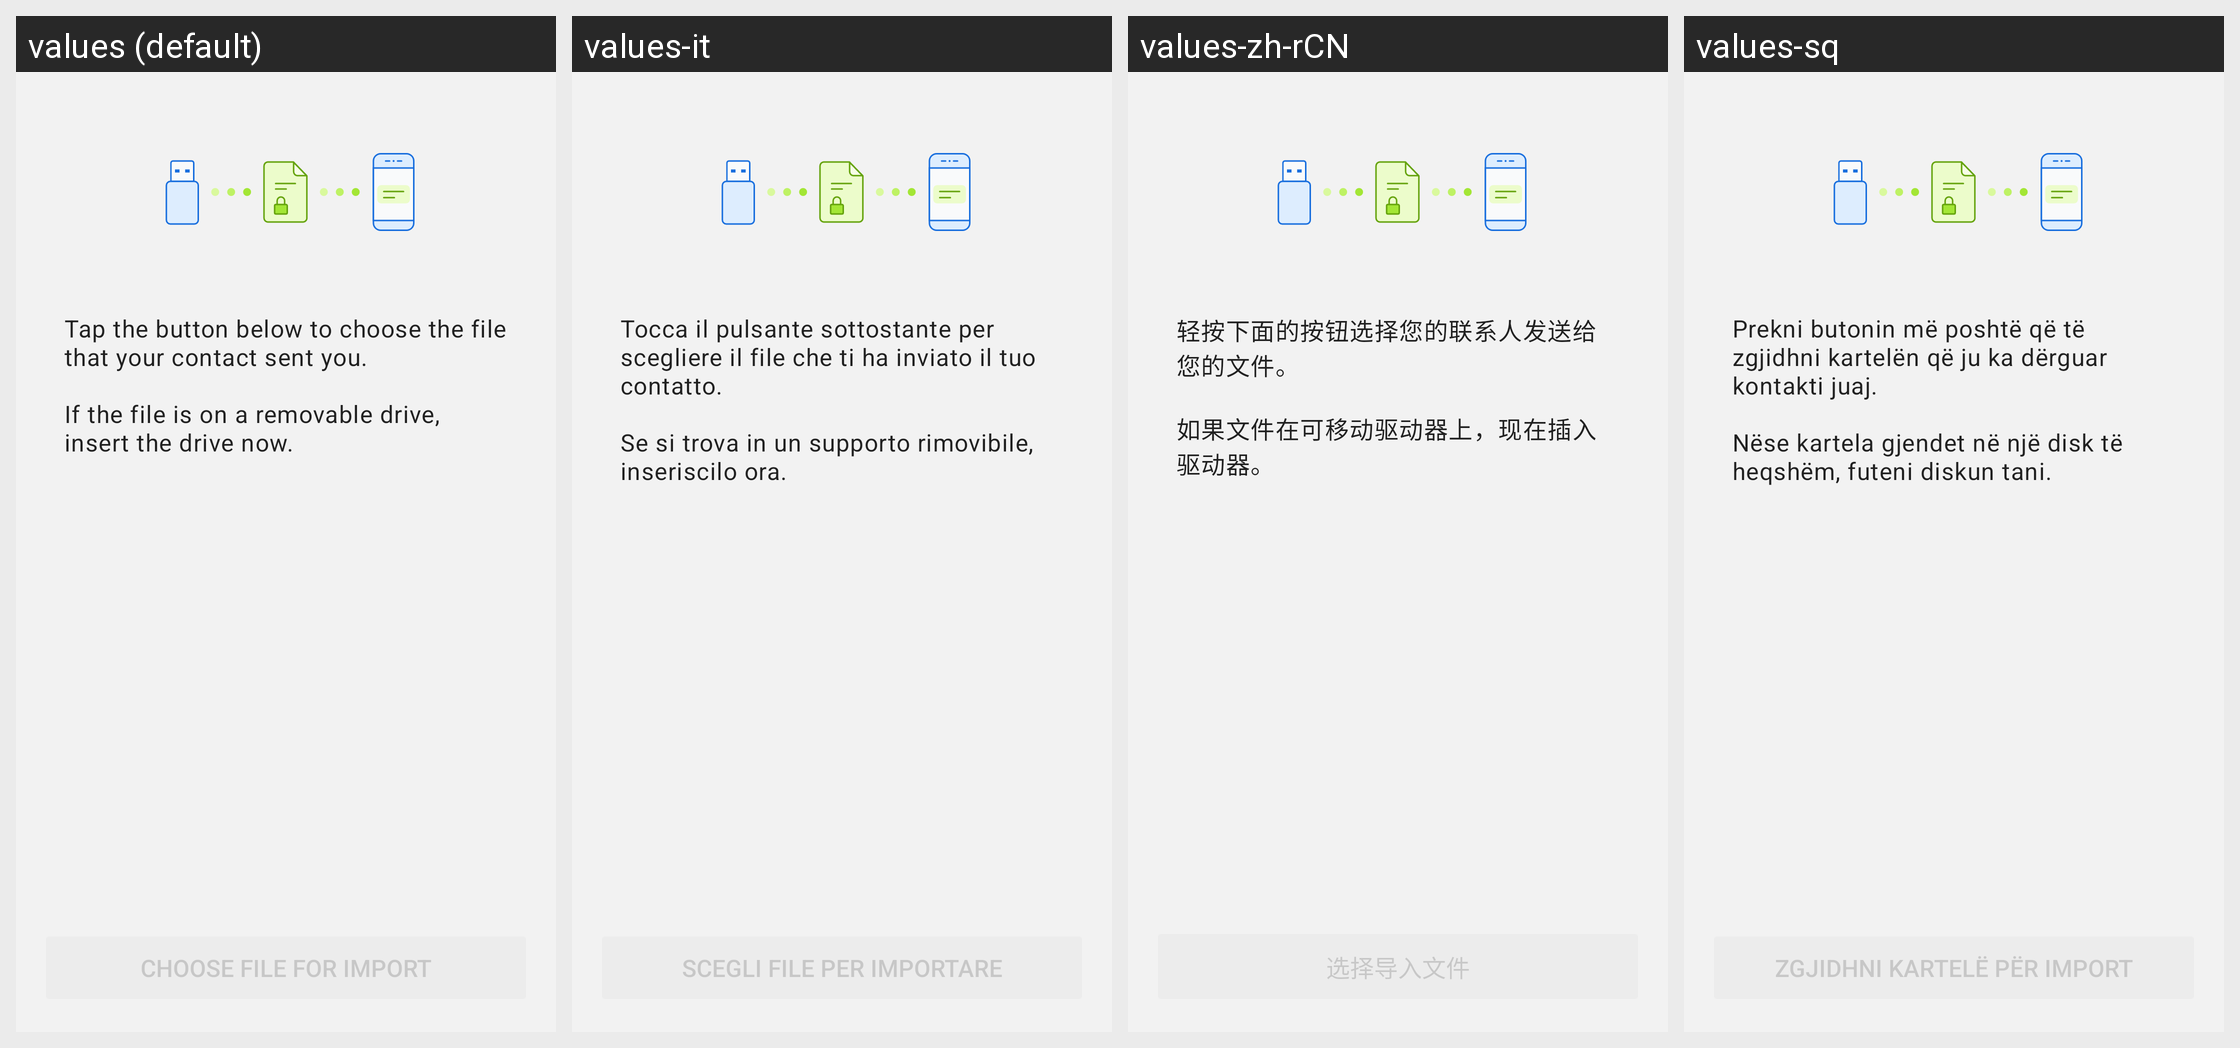

The same Android screen rendered under several of its app's locales, left to right. List the strings drawn on it with the default value and each locale's translation.
Android screen res/layout/fragment_transfer_data_receive.xml rendered under 4 locales, left to right: values (default), values-it, values-zh-rCN, values-sq. Device: Nexus 5 (rendered at 1080×1920; each locale shown at half size, 540×960, under a caption strip naming it); theme BriarTheme.
Other locales in the repository, not shown: values-ar, values-ast, values-az, values-bg, values-br, values-bs, values-ca, values-cs, values-de, values-es, values-eu, values-fa, values-fi, values-fr, values-gl, values-he, values-hi, values-hu, values-is, values-ja, values-ka, values-ko, values-lt, values-mk, values-ms, values-my, values-nb, values-nl, values-oc, values-pl, values-pt-rBR, values-ro, values-ru, values-sr, values-sv, values-sw, values-tr, values-uk, values-zh-rTW.
Strings drawn on this screen, with the default value and each locale's value (text and hints the layout hard-codes, and strings that could not be matched under every locale, appear in the picture but are not listed):

removable_drive_receive_intro
  values: Tap the button below to choose the file that your contact sent you.
      
      If the file is on a removable drive, insert the drive now.
  values-it: Tocca il pulsante sottostante per scegliere il file che ti ha inviato il tuo contatto.
      
      Se si trova in un supporto rimovibile, inseriscilo ora.
  values-zh-rCN: 轻按下面的按钮选择您的联系人发送给您的文件。
      
      如果文件在可移动驱动器上，现在插入驱动器。
  values-sq: Prekni butonin më poshtë që të zgjidhni kartelën që ju ka dërguar kontakti juaj.
      
      Nëse kartela gjendet në një disk të heqshëm, futeni diskun tani.

removable_drive_receive_button
  values: Choose file for import
  values-it: Scegli file per importare
  values-zh-rCN: 选择导入文件
  values-sq: Zgjidhni kartelë për import
